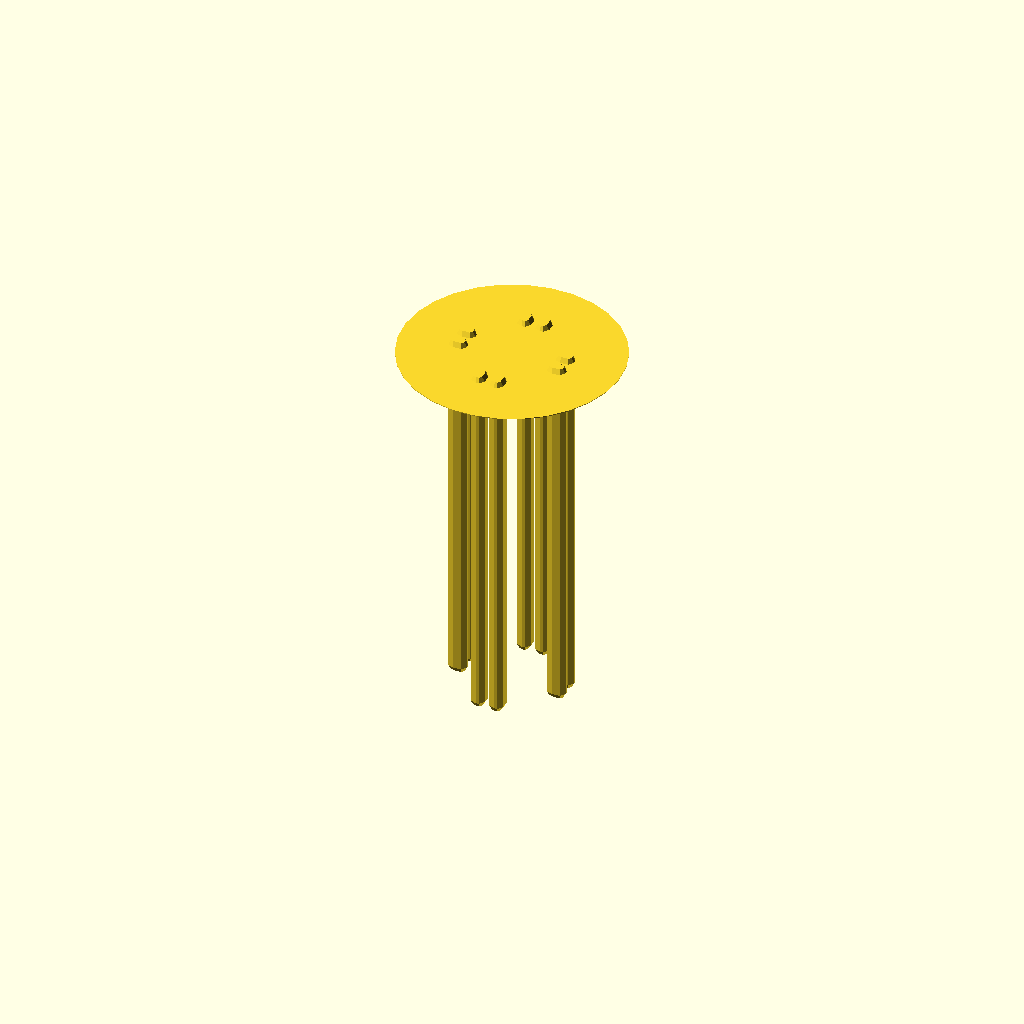
Cell 1 — every parameter at its default value.
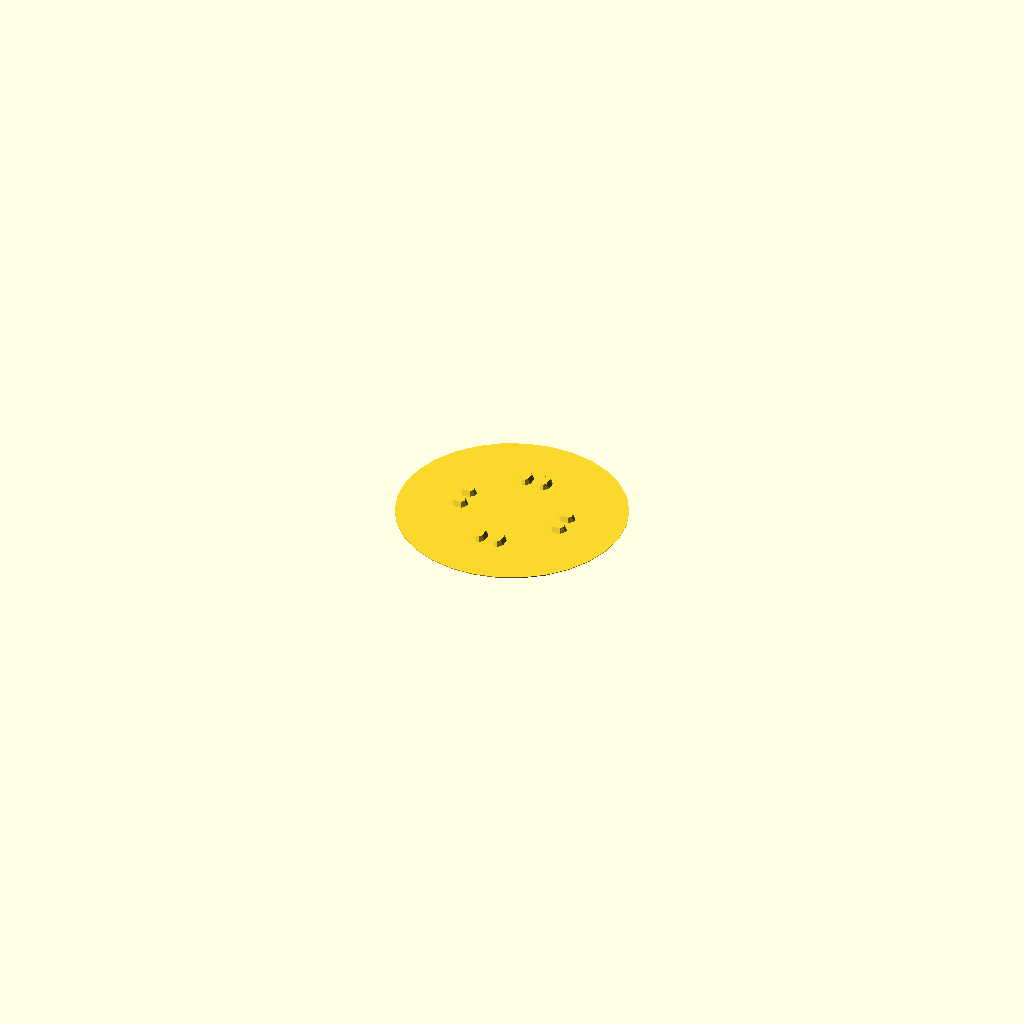
Cell 2: length_L = 1 (everything else at default).
All cells are drawn from one camera (rotation 55°, 0°, 25°, orthographic, colour scheme Cornfield), so only the parameter changes between them.
Source of the model, results/nopscadlib/ablations/no_retrieval/scad/extrusion__E3030.scad:
// Parameters
profile_W = 30; //[15:60:0.5]
profile_H = 30; //[15:60:0.5]
length_L = 100; //[50:200:1]
center_bore_d = 5; //[2:12:0.5]
slot_count = 4; //[1:8:1]
slot_opening_w = 6; //[3:12:0.5]
slot_depth = 8; //[4:16:0.5]
slot_neck_w = 3; //[1.5:8:0.5]
wall_t = 2; //[1:5:0.25]
chamfer_c = 1; //[0:3:0.25]
corner_r = 1.5; //[0:4:0.25]
lip_t = 0.8; //[0.2:2:0.1]
lip_inset = 1.2; //[0.2:4:0.1]
texture_depth = 0.2; //[0:0.8:0.05]
overlap_eps = 1; //[0.5:2:0.1]

// Base Shapes
module extrusion_body() {
  translate([0, 0, 0])
    cube([profile_W, profile_H, length_L], center=true);
}

module center_bore() {
  translate([0, 0, 0])
    cylinder(h=length_L + 2*overlap_eps, r=center_bore_d/2, center=true);
}

module t_slot_cut_posX() {
  linear_extrude(height=length_L + 2*overlap_eps, center=true)
    polygon(points=[
      [profile_W/2 - slot_depth - overlap_eps, -slot_opening_w/2],
      [profile_W/2 + overlap_eps, -slot_opening_w/2],
      [profile_W/2 + overlap_eps, slot_opening_w/2],
      [profile_W/2 - slot_depth - overlap_eps, slot_opening_w/2],
      [profile_W/2 - slot_depth - overlap_eps, slot_neck_w/2],
      [profile_W/2 - slot_depth/2, slot_neck_w/2],
      [profile_W/2 - slot_depth/2, -slot_neck_w/2],
      [profile_W/2 - slot_depth - overlap_eps, -slot_neck_w/2]
    ]);
}

module t_slot_cut_negX() {
  linear_extrude(height=length_L + 2*overlap_eps, center=true)
    polygon(points=[
      [-profile_W/2 + slot_depth + overlap_eps, -slot_opening_w/2],
      [-profile_W/2 - overlap_eps, -slot_opening_w/2],
      [-profile_W/2 - overlap_eps, slot_opening_w/2],
      [-profile_W/2 + slot_depth + overlap_eps, slot_opening_w/2],
      [-profile_W/2 + slot_depth + overlap_eps, slot_neck_w/2],
      [-profile_W/2 + slot_depth/2, slot_neck_w/2],
      [-profile_W/2 + slot_depth/2, -slot_neck_w/2],
      [-profile_W/2 + slot_depth + overlap_eps, -slot_neck_w/2]
    ]);
}

module t_slot_cut_posY() {
  linear_extrude(height=length_L + 2*overlap_eps, center=true)
    polygon(points=[
      [-slot_opening_w/2, profile_H/2 - slot_depth - overlap_eps],
      [-slot_opening_w/2, profile_H/2 + overlap_eps],
      [slot_opening_w/2, profile_H/2 + overlap_eps],
      [slot_opening_w/2, profile_H/2 - slot_depth - overlap_eps],
      [slot_neck_w/2, profile_H/2 - slot_depth - overlap_eps],
      [slot_neck_w/2, profile_H/2 - slot_depth/2],
      [-slot_neck_w/2, profile_H/2 - slot_depth/2],
      [-slot_neck_w/2, profile_H/2 - slot_depth - overlap_eps]
    ]);
}

module t_slot_cut_negY() {
  linear_extrude(height=length_L + 2*overlap_eps, center=true)
    polygon(points=[
      [-slot_opening_w/2, -profile_H/2 + slot_depth + overlap_eps],
      [-slot_opening_w/2, -profile_H/2 - overlap_eps],
      [slot_opening_w/2, -profile_H/2 - overlap_eps],
      [slot_opening_w/2, -profile_H/2 + slot_depth + overlap_eps],
      [slot_neck_w/2, -profile_H/2 + slot_depth + overlap_eps],
      [slot_neck_w/2, -profile_H/2 + slot_depth/2],
      [-slot_neck_w/2, -profile_H/2 + slot_depth/2],
      [-slot_neck_w/2, -profile_H/2 + slot_depth + overlap_eps]
    ]);
}

module edge_chamfers() {
  linear_extrude(height=length_L + 2*overlap_eps, center=true)
    polygon(points=[
      [-profile_W/2 - overlap_eps, -profile_H/2 - overlap_eps],
      [-profile_W/2 - overlap_eps, -profile_H/2 + chamfer_c],
      [-profile_W/2 + chamfer_c, -profile_H/2 - overlap_eps],
      [profile_W/2 - chamfer_c, -profile_H/2 - overlap_eps],
      [profile_W/2 + overlap_eps, -profile_H/2 + chamfer_c],
      [profile_W/2 + overlap_eps, -profile_H/2 - overlap_eps],
      [profile_W/2 + overlap_eps, profile_H/2 + overlap_eps],
      [profile_W/2 + overlap_eps, profile_H/2 - chamfer_c],
      [profile_W/2 - chamfer_c, profile_H/2 + overlap_eps],
      [-profile_W/2 + chamfer_c, profile_H/2 + overlap_eps],
      [-profile_W/2 - overlap_eps, profile_H/2 - chamfer_c],
      [-profile_W/2 - overlap_eps, profile_H/2 + overlap_eps]
    ]);
}

module manufacturer_specific_slot_lips_posX() {
  translate([profile_W/2 - (lip_inset + overlap_eps)/2, slot_opening_w/2 - lip_t/2, 0])
    cube([lip_inset + overlap_eps, lip_t, length_L], center=true);
}

module manufacturer_specific_slot_lips_posX_mirror() {
  translate([profile_W/2 - (lip_inset + overlap_eps)/2, -slot_opening_w/2 + lip_t/2, 0])
    cube([lip_inset + overlap_eps, lip_t, length_L], center=true);
}

module manufacturer_specific_slot_lips_negX() {
  translate([-profile_W/2 + (lip_inset + overlap_eps)/2, slot_opening_w/2 - lip_t/2, 0])
    cube([lip_inset + overlap_eps, lip_t, length_L], center=true);
}

module manufacturer_specific_slot_lips_negX_mirror() {
  translate([-profile_W/2 + (lip_inset + overlap_eps)/2, -slot_opening_w/2 + lip_t/2, 0])
    cube([lip_inset + overlap_eps, lip_t, length_L], center=true);
}

module manufacturer_specific_slot_lips_posY() {
  translate([slot_opening_w/2 - lip_t/2, profile_H/2 - (lip_inset + overlap_eps)/2, 0])
    cube([lip_t, lip_inset + overlap_eps, length_L], center=true);
}

module manufacturer_specific_slot_lips_posY_mirror() {
  translate([-slot_opening_w/2 + lip_t/2, profile_H/2 - (lip_inset + overlap_eps)/2, 0])
    cube([lip_t, lip_inset + overlap_eps, length_L], center=true);
}

module manufacturer_specific_slot_lips_negY() {
  translate([slot_opening_w/2 - lip_t/2, -profile_H/2 + (lip_inset + overlap_eps)/2, 0])
    cube([lip_t, lip_inset + overlap_eps, length_L], center=true);
}

module manufacturer_specific_slot_lips_negY_mirror() {
  translate([-slot_opening_w/2 + lip_t/2, -profile_H/2 + (lip_inset + overlap_eps)/2, 0])
    cube([lip_t, lip_inset + overlap_eps, length_L], center=true);
}

module corner_radii_kernel() {
  sphere(r=corner_r);
}

module surface_finish_texture() {
  translate([0, 0, length_L/2 - texture_depth/2])
    cylinder(h=texture_depth, r=max(profile_W, profile_H), center=true);
}

// Operations
module t_slot_channels() {
  union() {
    t_slot_cut_posX();
    t_slot_cut_negX();
    t_slot_cut_posY();
    t_slot_cut_negY();
  }
}

module extrusion_minus_bore() {
  difference() {
    extrusion_body();
    center_bore();
  }
}

module extrusion_minus_slots() {
  difference() {
    extrusion_minus_bore();
    t_slot_channels();
  }
}

module extrusion_minus_chamfers() {
  difference() {
    extrusion_minus_slots();
    edge_chamfers();
  }
}

module extrusion_with_lips() {
  union() {
    extrusion_minus_chamfers();
    manufacturer_specific_slot_lips_posX();
    manufacturer_specific_slot_lips_posX_mirror();
    manufacturer_specific_slot_lips_negX();
    manufacturer_specific_slot_lips_negX_mirror();
    manufacturer_specific_slot_lips_posY();
    manufacturer_specific_slot_lips_posY_mirror();
    manufacturer_specific_slot_lips_negY();
    manufacturer_specific_slot_lips_negY_mirror();
  }
}

module corner_radii() {
  minkowski() {
    extrusion_with_lips();
    corner_radii_kernel();
  }
}

module final_model() {
  union() {
    corner_radii();
    surface_finish_texture();
  }
}

// Render the final model
final_model();
Parameter table extracted from the source (name, type, default, range or options):
profile_W: number, default 30, range 0.5 to 15, step 60
profile_H: number, default 30, range 0.5 to 15, step 60
length_L: number, default 100, range 1 to 50, step 200
center_bore_d: number, default 5, range 0.5 to 2, step 12
slot_count: number, default 4, range 1 to 1, step 8
slot_opening_w: number, default 6, range 0.5 to 3, step 12
slot_depth: number, default 8, range 0.5 to 4, step 16
slot_neck_w: number, default 3, range 0.5 to 1.5, step 8
wall_t: number, default 2, range 0.25 to 1, step 5
chamfer_c: number, default 1, range 0 to 0.25, step 3
corner_r: number, default 1.5, range 0 to 0.25, step 4
lip_t: number, default 0.8, range 0.1 to 0.2, step 2
lip_inset: number, default 1.2, range 0.1 to 0.2, step 4
texture_depth: number, default 0.2, range 0 to 0.05, step 0.8
overlap_eps: number, default 1, range 0.1 to 0.5, step 2
